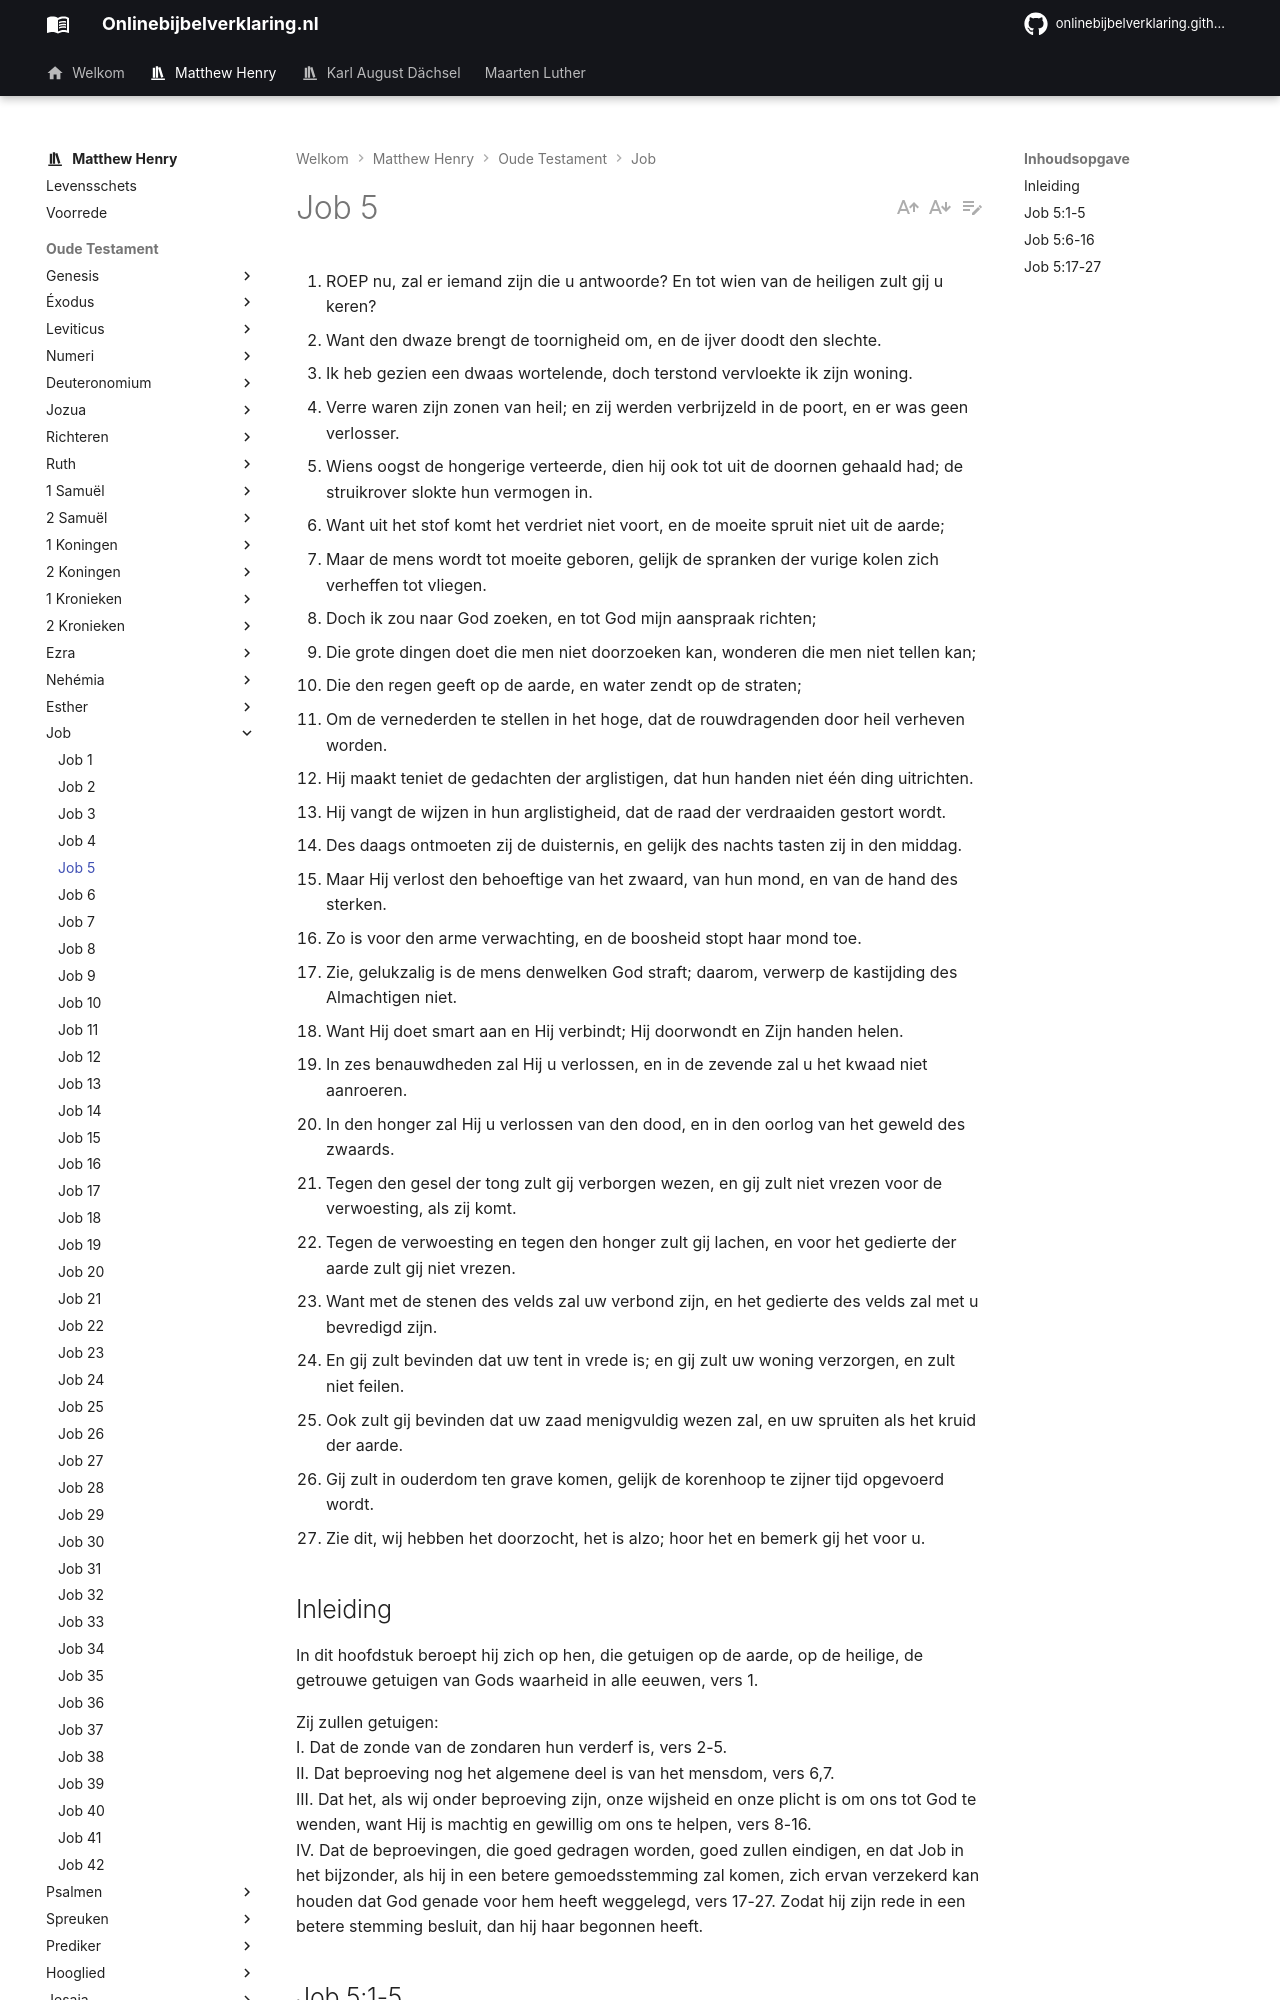

repository: onlinebijbelverklaring/onlinebijbelverklaring.github.io · page: matthewhenry/Job/Job5/index.html · generator: mkdocs

1. ROEP nu, zal er iemand zijn die u antwoorde? En tot wien van de heiligen zult gij u keren?
2. Want den dwaze brengt de toornigheid om, en de ijver doodt den slechte.
3. Ik heb gezien een dwaas wortelende, doch terstond vervloekte ik zijn woning.
4. Verre waren zijn zonen van heil; en zij werden verbrijzeld in de poort, en er was geen verlosser.
5. Wiens oogst de hongerige verteerde, dien hij ook tot uit de doornen gehaald had; de struikrover slokte hun vermogen in.
6. Want uit het stof komt het verdriet niet voort, en de moeite spruit niet uit de aarde;
7. Maar de mens wordt tot moeite geboren, gelijk de spranken der vurige kolen zich verheffen tot vliegen.
8. Doch ik zou naar God zoeken, en tot God mijn aanspraak richten;
9. Die grote dingen doet die men niet doorzoeken kan, wonderen die men niet tellen kan;
10. Die den regen geeft op de aarde, en water zendt op de straten;
11. Om de vernederden te stellen in het hoge, dat de rouwdragenden door heil verheven worden.
12. Hij maakt teniet de gedachten der arglistigen, dat hun handen niet één ding uitrichten.
13. Hij vangt de wijzen in hun arglistigheid, dat de raad der verdraaiden gestort wordt.
14. Des daags ontmoeten zij de duisternis, en gelijk des nachts tasten zij in den middag.
15. Maar Hij verlost den behoeftige van het zwaard, van hun mond, en van de hand des sterken.
16. Zo is voor den arme verwachting, en de boosheid stopt haar mond toe.
17. Zie, gelukzalig is de mens denwelken God straft; daarom, verwerp de kastijding des Almachtigen niet.
18. Want Hij doet smart aan en Hij verbindt; Hij doorwondt en Zijn handen helen.
19. In zes benauwdheden zal Hij u verlossen, en in de zevende zal u het kwaad niet aanroeren.
20. In den honger zal Hij u verlossen van den dood, en in den oorlog van het geweld des zwaards.
21. Tegen den gesel der tong zult gij verborgen wezen, en gij zult niet vrezen voor de verwoesting, als zij komt.
22. Tegen de verwoesting en tegen den honger zult gij lachen, en voor het gedierte der aarde zult gij niet vrezen.
23. Want met de stenen des velds zal uw verbond zijn, en het gedierte des velds zal met u bevredigd zijn.
24. En gij zult bevinden dat uw tent in vrede is; en gij zult uw woning verzorgen, en zult niet feilen.
25. Ook zult gij bevinden dat uw zaad menigvuldig wezen zal, en uw spruiten als het kruid der aarde.
26. Gij zult in ouderdom ten grave komen, gelijk de korenhoop te zijner tijd opgevoerd wordt.
27. Zie dit, wij hebben het doorzocht, het is alzo; hoor het en bemerk gij het voor u.

## Inleiding

In dit hoofdstuk beroept hij zich op hen, die getuigen op de aarde, op de heilige, de getrouwe getuigen van Gods waarheid in alle eeuwen, vers 1. 

Zij zullen getuigen:  
I. Dat de zonde van de zondaren hun verderf is, vers 2-5.  
II. Dat beproeving nog het algemene deel is van het mensdom, vers 6,7.  
III. Dat het, als wij onder beproeving zijn, onze wijsheid en onze plicht is om ons tot God te wenden, want Hij is machtig en gewillig om ons te helpen, vers 8-16.  
IV. Dat de beproevingen, die goed gedragen worden, goed zullen eindigen, en dat Job in het bijzonder, als hij in een betere gemoedsstemming zal komen, zich ervan verzekerd kan houden dat God genade voor hem heeft weggelegd, vers 17-27. Zodat hij zijn rede in een betere stemming besluit, dan hij haar begonnen heeft.
